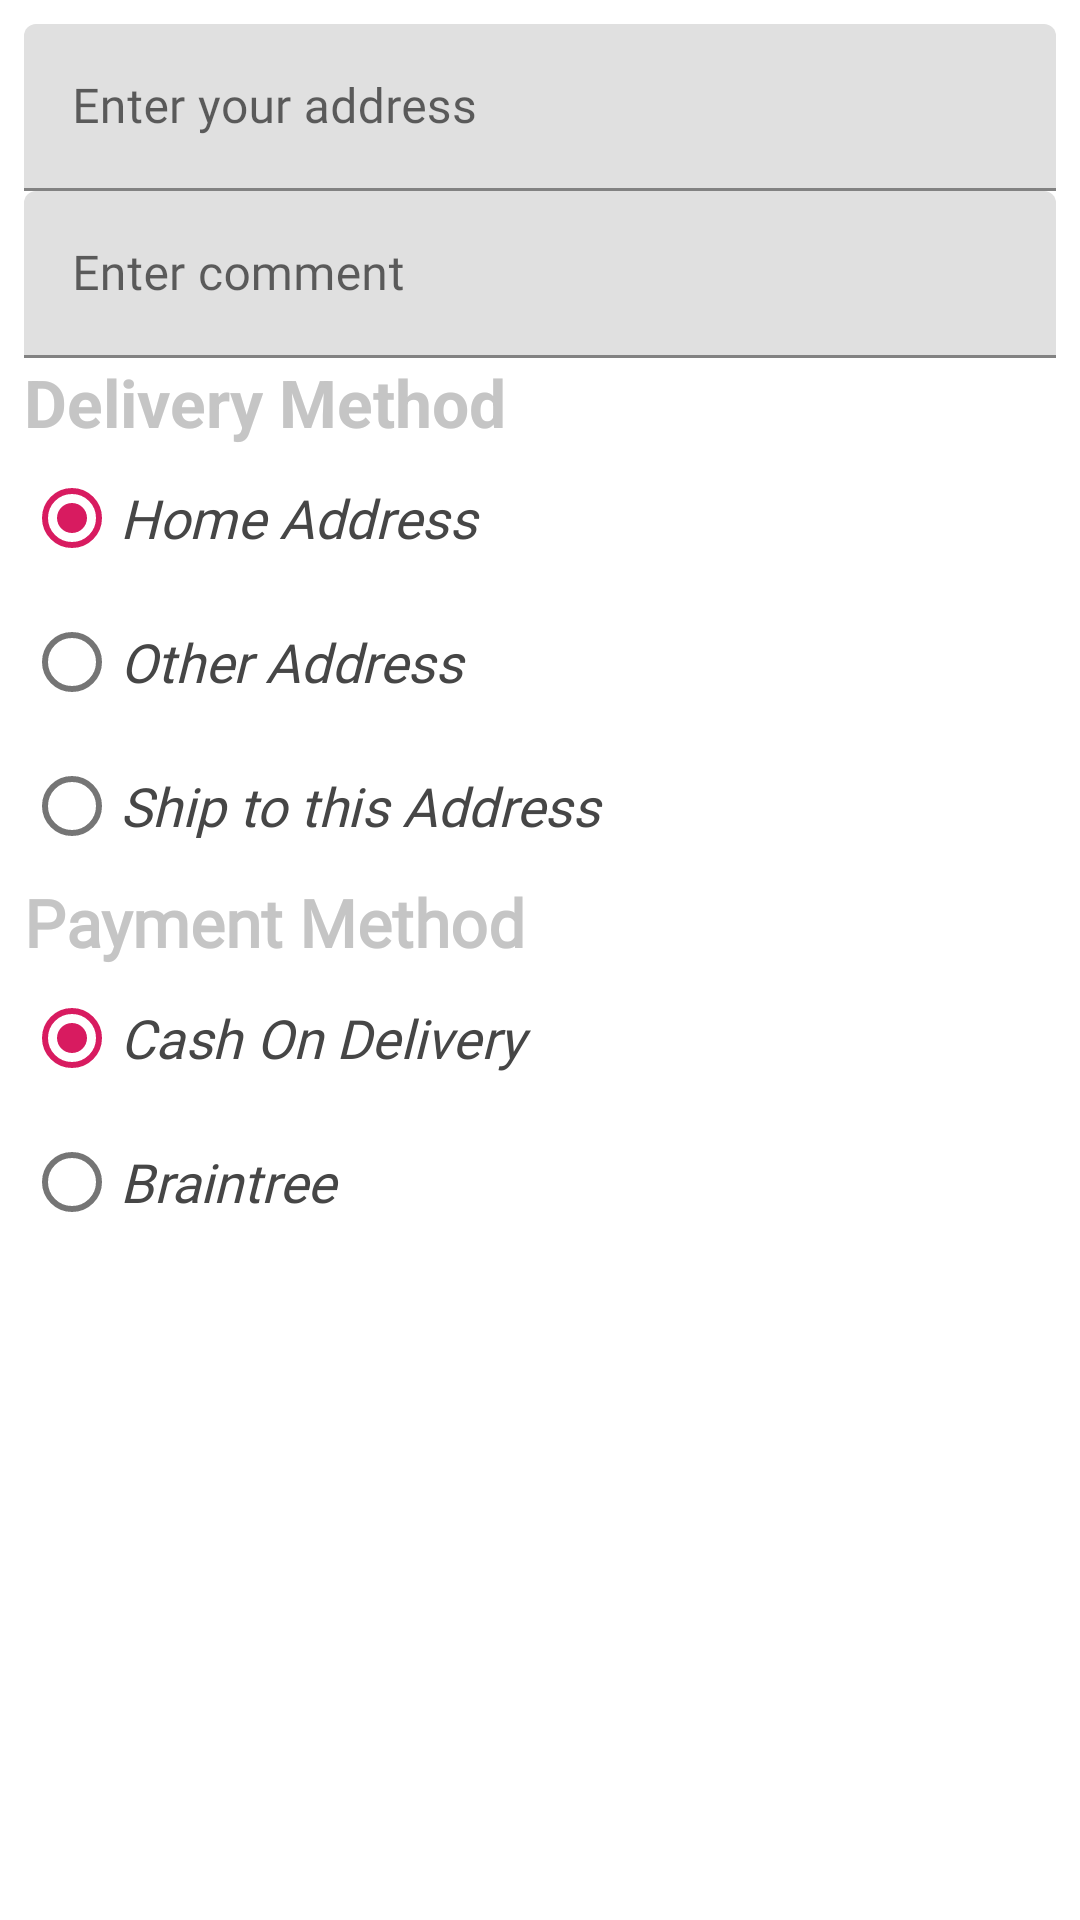

Produce the Android XML layout that renders to this screen, including the resource entries it uses.
<!-- AndroidManifest.xml: application theme AppTheme -->
<!-- res/layout/layout_place_order.xml -->
<?xml version="1.0" encoding="utf-8"?>
<LinearLayout xmlns:android="http://schemas.android.com/apk/res/android"
    android:layout_width="match_parent"
    android:layout_height="match_parent"
    android:background="@android:color/white"
    android:orientation="vertical"
    android:padding="8dp">

    <com.google.android.material.textfield.TextInputLayout
        android:layout_width="match_parent"
        android:layout_height="wrap_content">

        <EditText
            android:id="@+id/edt_address"
            android:layout_width="match_parent"
            android:layout_height="wrap_content"
            android:fontFamily="@font/brandon_medium"
            android:hint="Enter your address" />

    </com.google.android.material.textfield.TextInputLayout>

    <TextView
        android:id="@+id/txt_address_detail"
        android:layout_width="match_parent"
        android:layout_height="wrap_content"
        android:text="Delivery Method"
        android:textColor="@android:color/black"
        android:textSize="16sp"
        android:textStyle="bold"
        android:visibility="gone" />

    <com.google.android.material.textfield.TextInputLayout
        android:layout_width="match_parent"
        android:layout_height="wrap_content">

        <EditText
            android:id="@+id/edt_comment"
            android:layout_width="match_parent"
            android:layout_height="wrap_content"
            android:fontFamily="@font/brandon_medium"
            android:hint="Enter comment" />

    </com.google.android.material.textfield.TextInputLayout>

    <TextView
        android:layout_width="match_parent"
        android:layout_height="wrap_content"
        android:text="Delivery Method"
        android:textColor="@color/dialog_header_color"
        android:textSize="22sp"
        android:textStyle="bold" />

    <RadioGroup
        android:layout_width="match_parent"
        android:layout_height="wrap_content"
        android:orientation="vertical">

        <RadioButton
            android:id="@+id/rdi_home_address"
            android:layout_width="match_parent"
            android:layout_height="wrap_content"
            android:checked="true"
            android:fontFamily="@font/brandon_medium"
            android:text="Home Address"
            android:textColor="@color/dialog_text_color"
            android:textSize="18sp"
            android:textStyle="italic" />

        <RadioButton
            android:id="@+id/rdi_other_address"
            android:layout_width="match_parent"
            android:layout_height="wrap_content"
            android:fontFamily="@font/brandon_medium"
            android:text="Other Address"
            android:textColor="@color/dialog_text_color"
            android:textSize="18sp"
            android:textStyle="italic" />

        <RadioButton
            android:id="@+id/rdi_ship_this_address"
            android:layout_width="match_parent"
            android:layout_height="wrap_content"
            android:fontFamily="@font/brandon_medium"
            android:text="Ship to this Address"
            android:textColor="@color/dialog_text_color"
            android:textSize="18sp"
            android:textStyle="italic" />
    </RadioGroup>

    <TextView
        android:layout_width="match_parent"
        android:layout_height="wrap_content"
        android:fontFamily="@font/brandon_medium"
        android:text="Payment Method"
        android:textColor="@color/dialog_header_color"
        android:textSize="22sp"
        android:textStyle="bold" />

    <RadioGroup
        android:layout_width="match_parent"
        android:layout_height="wrap_content"
        android:orientation="vertical">

        <RadioButton
            android:id="@+id/rdi_cod"
            android:layout_width="match_parent"
            android:layout_height="wrap_content"
            android:checked="true"
            android:fontFamily="@font/brandon_medium"
            android:text="Cash On Delivery"
            android:textColor="@color/dialog_text_color"
            android:textSize="18sp"
            android:textStyle="italic" />

        <RadioButton
            android:id="@+id/rdi_braintree"
            android:layout_width="match_parent"
            android:layout_height="wrap_content"
            android:fontFamily="@font/brandon_medium"
            android:text="Braintree"
            android:textColor="@color/dialog_text_color"
            android:textSize="18sp"
            android:textStyle="italic" />
    </RadioGroup>
</LinearLayout>
<!-- resources referenced by this layout -->
<resources>
  <color name="dialog_header_color">#C5C5C5</color>
  <color name="dialog_text_color">#464646</color>
  <style name="AppTheme" parent="Theme.MaterialComponents.Light.NoActionBar">
          
          <item name="colorPrimary">@color/colorPrimary</item>
          <item name="colorPrimaryDark">@color/colorPrimaryDark</item>
          <item name="colorAccent">@color/colorAccent</item>
      </style>
  <color name="colorPrimary">#008577</color>
  <color name="colorPrimaryDark">#00574B</color>
  <color name="colorAccent">#D81B60</color>
</resources>
